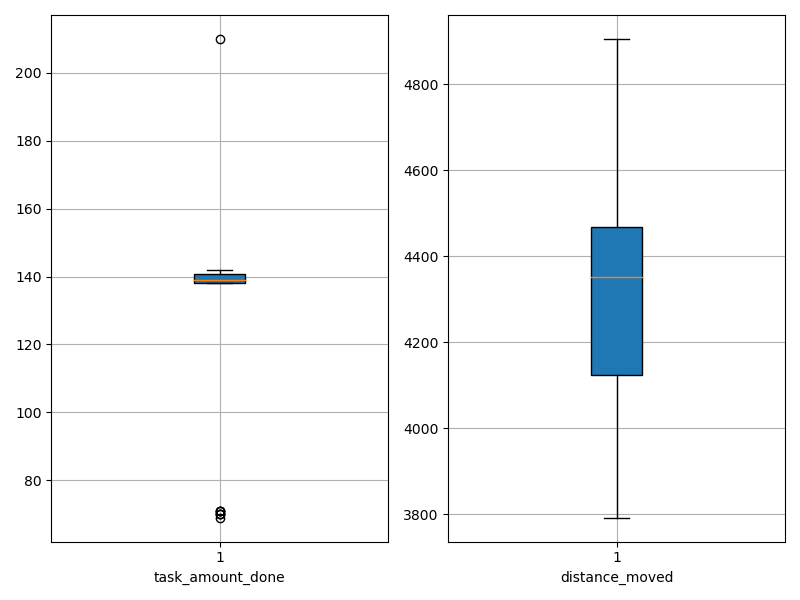

The data file committed next to this chart (first rows):
agent_id, task_amount_done, distance_moved
0, 141.0, 4445
1, 141.0, 4444
2, 140.0, 4618
3, 139.0, 4354
4, 138.0, 4417
5, 70.0, 4905
6, 139.0, 4119
7, 141.0, 4112
8, 141.0, 3812
9, 139.0, 4335
10, 140.0, 4460
11, 139.0, 4349
12, 140.0, 4629
13, 210.0, 4328
14, 138.0, 3792
15, 142.0, 4606
16, 71.0, 4831
17, 71.0, 4470
18, 140.0, 4551
19, 142.0, 4050
20, 70.0, 4419
21, 71.0, 4136
22, 139.0, 4091
23, 139.0, 3978
24, 141.0, 4409
25, 140.0, 4152
26, 69.0, 4246
27, 140.0, 3858
28, 70.0, 4878
29, 139.0, 4263
